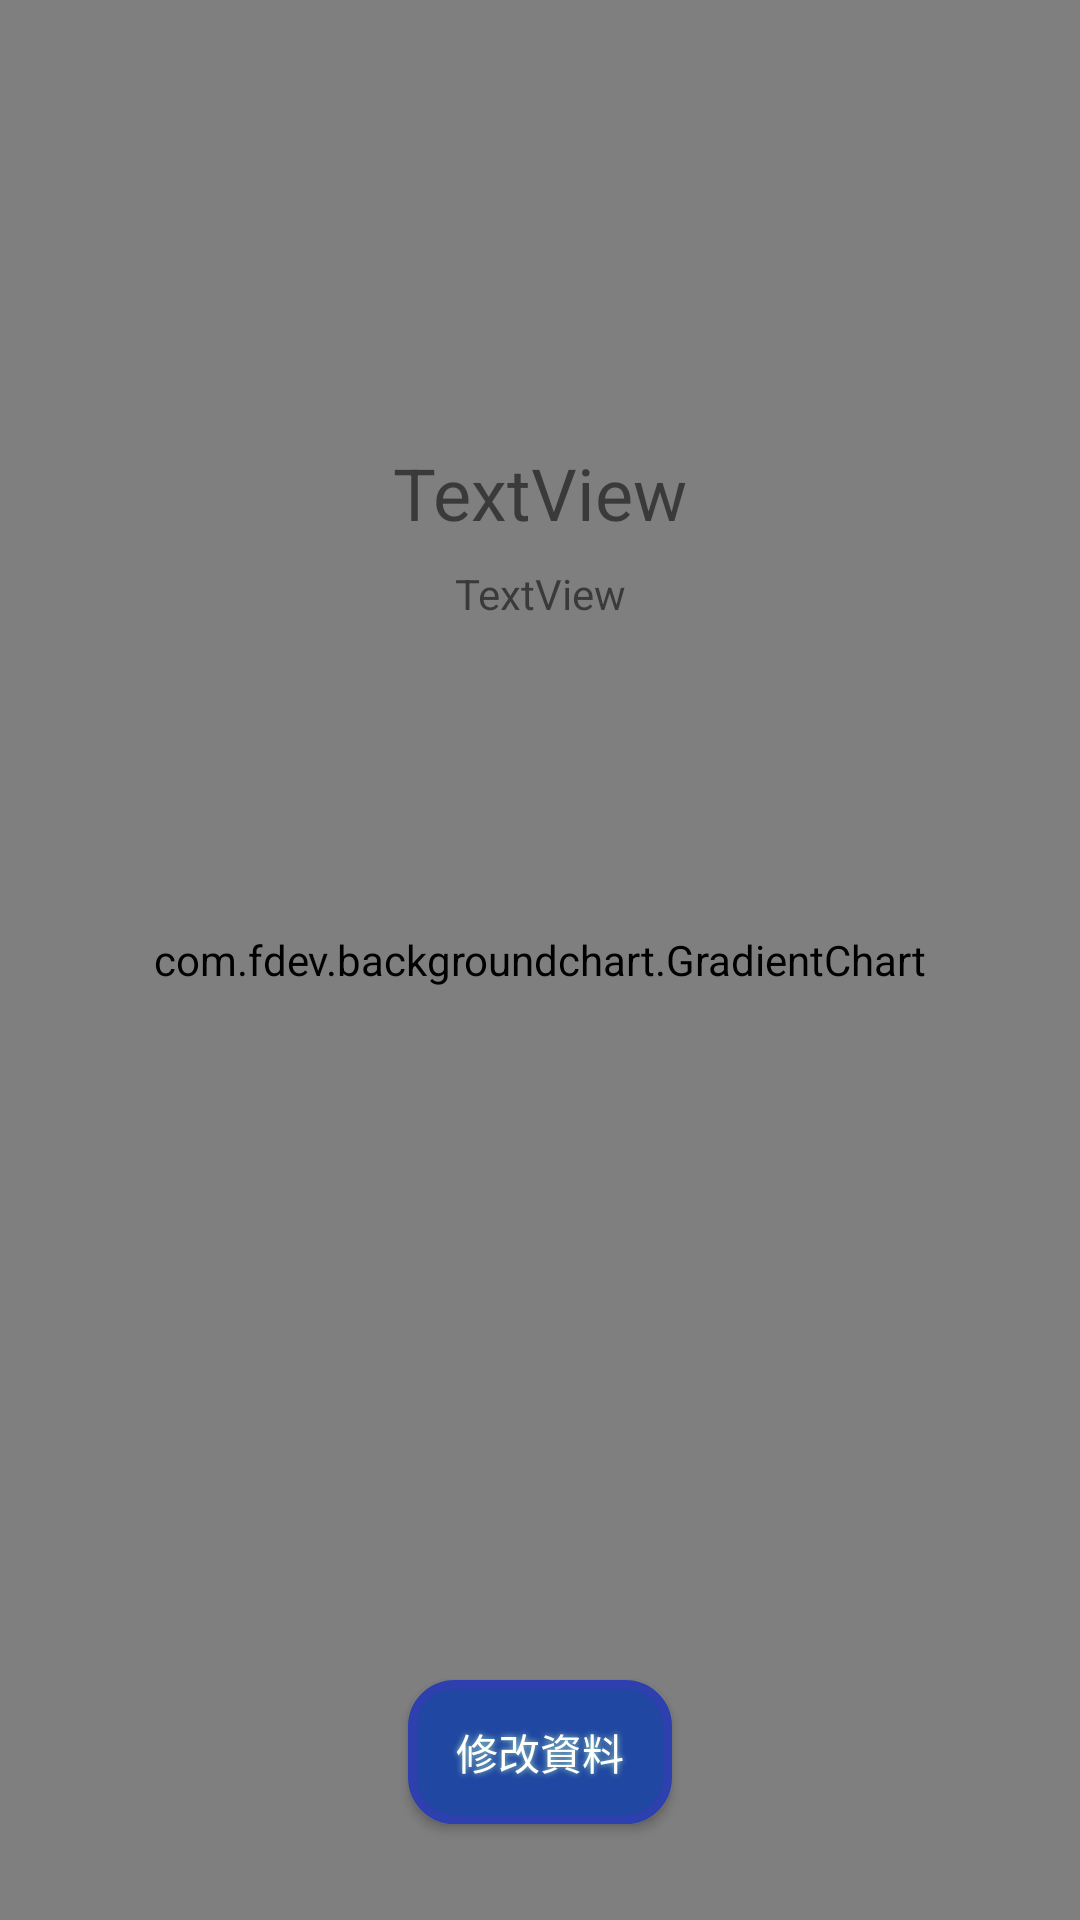

Write the Android layout XML for this screen, with the resource values it uses.
<!-- AndroidManifest.xml: application theme AppTheme -->
<!-- res/layout/fragment_user_setting.xml -->
<?xml version="1.0" encoding="utf-8"?>
<androidx.constraintlayout.widget.ConstraintLayout xmlns:android="http://schemas.android.com/apk/res/android"
    xmlns:app="http://schemas.android.com/apk/res-auto"
    xmlns:tools="http://schemas.android.com/tools"
    android:layout_width="match_parent"
    android:layout_height="match_parent"
    tools:context=".fragment.UserSettingFragment">

    
    

    <com.fdev.backgroundchart.GradientChart
        android:id="@+id/gradientChart_userSettingFragment"
        android:layout_width="0dp"
        android:layout_height="0dp"
        app:isBezier="true"
        app:layout_constraintBottom_toBottomOf="parent"
        app:layout_constraintEnd_toEndOf="parent"
        app:layout_constraintHorizontal_bias="0.0"
        app:layout_constraintStart_toStartOf="parent"
        app:layout_constraintTop_toTopOf="parent"
        app:layout_constraintVertical_bias="0.0"
        app:minusColorEnd="#90CAF9"
        app:minusColorStart="#90CAF9"
        app:plusColorEnd="#90CAF9"
        app:plusColorStart="#2196F3"
        app:zoom="10" />

    <TextView
        android:id="@+id/tv_userSettingEmail"
        android:layout_width="wrap_content"
        android:layout_height="wrap_content"
        android:layout_marginTop="8dp"
        android:text="TextView"
        app:layout_constraintEnd_toEndOf="parent"
        app:layout_constraintStart_toStartOf="parent"
        app:layout_constraintTop_toBottomOf="@+id/tv_userSettingName" />

    <ImageView
        android:id="@+id/img_userSettingPhoto"
        android:layout_width="100dp"
        android:layout_height="100dp"
        android:layout_marginTop="16dp"
        app:layout_constraintEnd_toEndOf="parent"
        app:layout_constraintStart_toStartOf="parent"
        app:layout_constraintTop_toTopOf="parent"
        tools:src="@tools:sample/avatars" />

    <TextView
        android:id="@+id/tv_userSettingName"
        android:layout_width="wrap_content"
        android:layout_height="wrap_content"
        android:layout_marginTop="32dp"
        android:text="TextView"
        android:textSize="24sp"
        app:layout_constraintEnd_toEndOf="parent"
        app:layout_constraintStart_toStartOf="parent"
        app:layout_constraintTop_toBottomOf="@+id/img_userSettingPhoto" />

    <TextView
        android:id="@+id/textView3"
        android:layout_width="wrap_content"
        android:layout_height="wrap_content"
        android:layout_marginTop="80dp"
        android:text="暱稱"
        android:visibility="invisible"
        app:layout_constraintEnd_toEndOf="parent"
        app:layout_constraintHorizontal_bias="0.156"
        app:layout_constraintStart_toStartOf="parent"
        app:layout_constraintTop_toBottomOf="@+id/tv_userSettingEmail" />

    <TextView
        android:id="@+id/textView4"
        android:layout_width="wrap_content"
        android:layout_height="wrap_content"
        android:layout_marginTop="50dp"
        android:text="新密碼"
        android:visibility="invisible"
        app:layout_constraintEnd_toEndOf="parent"
        app:layout_constraintHorizontal_bias="0.162"
        app:layout_constraintStart_toStartOf="parent"
        app:layout_constraintTop_toBottomOf="@+id/textView3" />

    <EditText
        android:id="@+id/ed_userSettingName"
        android:layout_width="wrap_content"
        android:layout_height="wrap_content"
        android:ems="10"
        android:inputType="textPersonName"
        android:visibility="invisible"
        app:layout_constraintBaseline_toBaselineOf="@+id/textView3"
        app:layout_constraintEnd_toEndOf="parent"
        app:layout_constraintStart_toEndOf="@+id/textView3" />

    


    <com.google.android.material.textfield.TextInputLayout
        android:id="@+id/ed_passwordLayout"
        android:layout_width="wrap_content"
        android:layout_height="wrap_content"
        android:visibility="invisible"
        app:layout_constraintBaseline_toBaselineOf="@+id/textView4"
        app:layout_constraintEnd_toEndOf="parent"
        app:layout_constraintHorizontal_bias="0.434"
        app:layout_constraintStart_toEndOf="@+id/textView4"
        app:passwordToggleEnabled="true">

        <com.google.android.material.textfield.TextInputEditText
            android:id="@+id/ed_userSettingPassword"
            android:layout_width="wrap_content"
            android:layout_height="wrap_content"
            android:ems="10"
            android:inputType="textPassword" />
    </com.google.android.material.textfield.TextInputLayout>

    <com.google.android.material.textfield.TextInputLayout
        android:id="@+id/ed_passwordDoubleCheckLayout"
        android:layout_width="wrap_content"
        android:layout_height="wrap_content"
        android:visibility="invisible"
        app:layout_constraintBaseline_toBaselineOf="@+id/textView5"
        app:layout_constraintEnd_toEndOf="parent"
        app:layout_constraintHorizontal_bias="0.341"
        app:layout_constraintStart_toEndOf="@+id/textView5"
        app:passwordToggleEnabled="true">

        <EditText
            android:id="@+id/ed_passwordDoubleCheck"
            android:layout_width="wrap_content"
            android:layout_height="wrap_content"
            android:ems="10"
            android:inputType="none|textPassword" />
    </com.google.android.material.textfield.TextInputLayout>

    <Button
        android:id="@+id/btn_settingChange"
        style="@style/buttonStyle"
        android:layout_width="wrap_content"
        android:layout_height="wrap_content"
        android:layout_marginBottom="32dp"
        android:text="修改資料"
        app:layout_constraintBottom_toBottomOf="@+id/gradientChart_userSettingFragment"
        app:layout_constraintEnd_toEndOf="parent"
        app:layout_constraintStart_toStartOf="parent" />

    <Button
        android:id="@+id/btn_settingCancel"
        style="@style/buttonStyle"
        android:layout_width="wrap_content"
        android:layout_height="wrap_content"
        android:layout_marginBottom="32dp"
        android:text="取消"
        android:visibility="invisible"
        app:layout_constraintBottom_toBottomOf="parent"
        app:layout_constraintEnd_toEndOf="@+id/btn_settingChange"
        app:layout_constraintEnd_toStartOf="@+id/btn_settingChange" />

    <Button
        android:id="@+id/btn_settingConfirm"
        style="@style/buttonStyle"
        android:layout_width="wrap_content"
        android:layout_height="wrap_content"
        android:layout_marginBottom="32dp"
        android:text="確認"
        android:visibility="invisible"
        app:layout_constraintBottom_toBottomOf="parent"
        app:layout_constraintStart_toEndOf="@+id/btn_settingChange" />

    <ImageView
        android:id="@+id/btn_takePhoto"
        android:layout_width="40dp"
        android:layout_height="40dp"
        android:layout_marginTop="64dp"
        android:src="@drawable/ic_baseline_photo_camera_24"
        app:layout_constraintBottom_toBottomOf="@+id/img_userSettingPhoto"
        app:layout_constraintEnd_toEndOf="@+id/img_userSettingPhoto"
        app:layout_constraintHorizontal_bias="1.0"
        app:layout_constraintStart_toEndOf="@+id/img_userSettingPhoto"
        app:layout_constraintTop_toTopOf="@+id/img_userSettingPhoto"
        app:layout_constraintVertical_bias="0.575" />

    <TextView
        android:id="@+id/textView5"
        android:layout_width="wrap_content"
        android:layout_height="wrap_content"
        android:layout_marginTop="50dp"
        android:text="確認密碼"
        android:visibility="invisible"
        app:layout_constraintEnd_toEndOf="parent"
        app:layout_constraintHorizontal_bias="0.169"
        app:layout_constraintStart_toStartOf="parent"
        app:layout_constraintTop_toBottomOf="@+id/textView4" />

    <Button
        android:id="@+id/btn_cancelUpload"
        style="@style/buttonStyle"
        android:layout_width="wrap_content"
        android:layout_height="wrap_content"
        android:layout_marginTop="8dp"
        android:text="取消"
        android:visibility="invisible"
        app:layout_constraintEnd_toStartOf="@+id/btn_uploadPhoto"
        app:layout_constraintHorizontal_bias="0.5"
        app:layout_constraintHorizontal_chainStyle="spread"
        app:layout_constraintStart_toStartOf="parent"
        app:layout_constraintTop_toBottomOf="@+id/tv_userSettingEmail" />

    <Button
        android:id="@+id/btn_uploadPhoto"
        style="@style/buttonStyle"
        android:layout_width="wrap_content"
        android:layout_height="wrap_content"
        android:layout_marginTop="8dp"
        android:text="上傳圖片"
        android:visibility="invisible"
        app:layout_constraintEnd_toEndOf="parent"
        app:layout_constraintHorizontal_bias="0.5"
        app:layout_constraintStart_toEndOf="@+id/btn_cancelUpload"
        app:layout_constraintTop_toBottomOf="@+id/tv_userSettingEmail" />


</androidx.constraintlayout.widget.ConstraintLayout>
<!-- resources referenced by this layout -->
<resources>
  <style name="buttonStyle">
          <item name="android:layout_height">wrap_content</item>
          <item name="android:background">@drawable/buttonshape</item>
          <item name="android:shadowColor">#A2DEC4</item>
          <item name="android:shadowDx">0</item>
          <item name="android:shadowDy">0</item>
          <item name="android:shadowRadius">5</item>
          <item name="android:textColor">#FFFFFF</item>
      </style>
  <style name="AppTheme" parent="Theme.AppCompat.Light.DarkActionBar">
          
          <item name="colorPrimary">@color/colorPrimary</item>
          <item name="colorPrimaryDark">@color/colorPrimaryDark</item>
          <item name="colorAccent">@color/colorAccent</item>
      </style>
  <!-- drawable buttonshape (drawable) -->
  <?xml version="1.0" encoding="utf-8"?>
  <shape xmlns:android="http://schemas.android.com/apk/res/android" android:shape="rectangle" >
      <corners
          android:radius="14dp"
          />
      <solid
          android:color="#2047A1"
          />
      <padding
          android:left="0dp"
          android:top="0dp"
          android:right="0dp"
          android:bottom="0dp"
          />
  
      <stroke
          android:width="3dp"
          android:color="#2D40AE"
          />
  </shape>
  <color name="colorPrimary">#6200EE</color>
  <color name="colorPrimaryDark">#3700B3</color>
  <color name="colorAccent">#03DAC5</color>
</resources>
